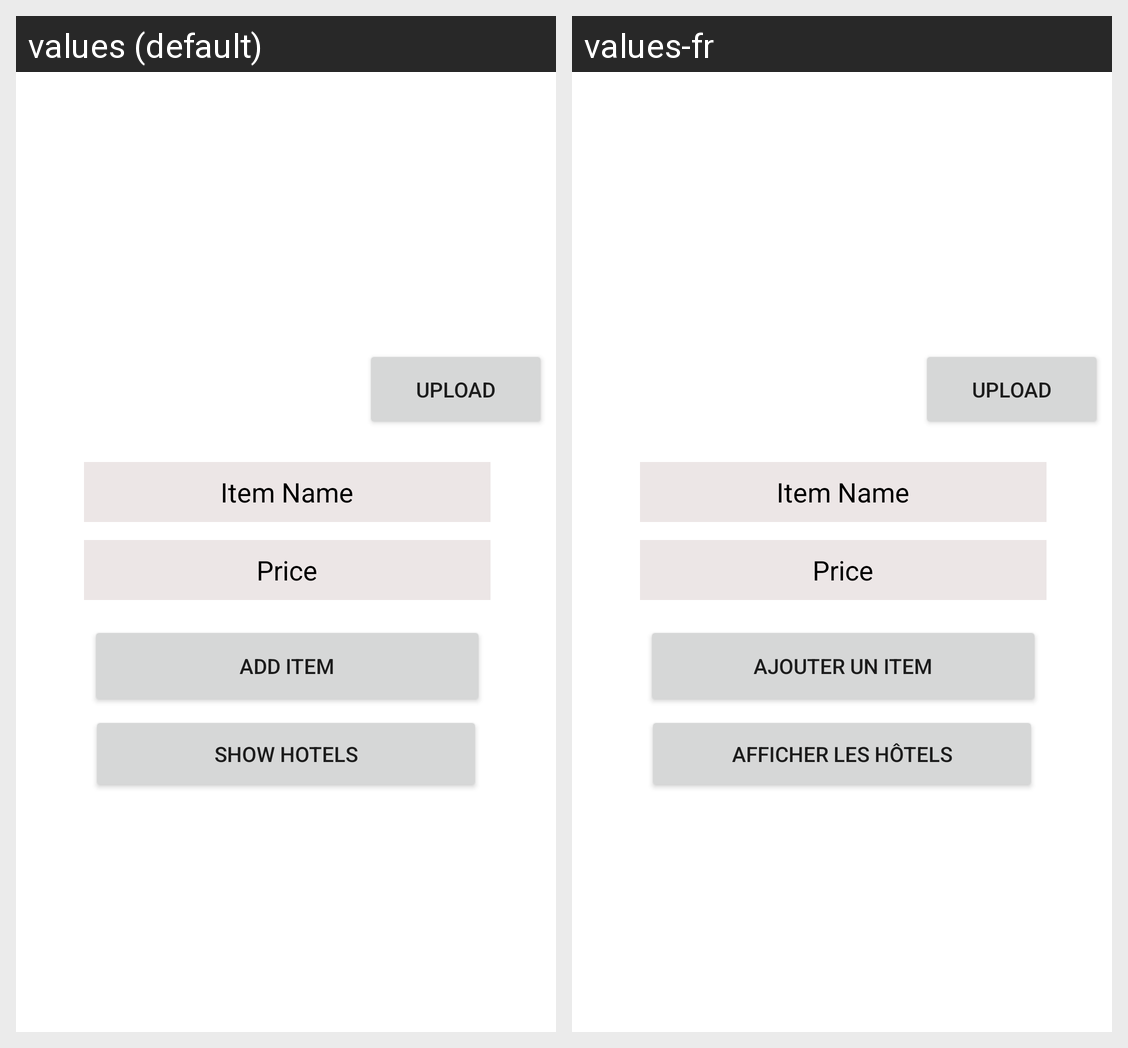

For this localized Android screen grid, give each drawn string resource with its value in every locale shown.
Android screen res/layout/activity_add_item.xml rendered under 2 locales, left to right: values (default), values-fr. Device: Nexus 5 (rendered at 1080×1920; each locale shown at half size, 540×960, under a caption strip naming it); theme Theme.FoodHunt.
Strings drawn on this screen, with the default value and each locale's value (text and hints the layout hard-codes, and strings that could not be matched under every locale, appear in the picture but are not listed):

add_item
  values: Add Item
  values-fr: Ajouter un item

show_hotels
  values: Show Hotels
  values-fr: Afficher les hôtels
